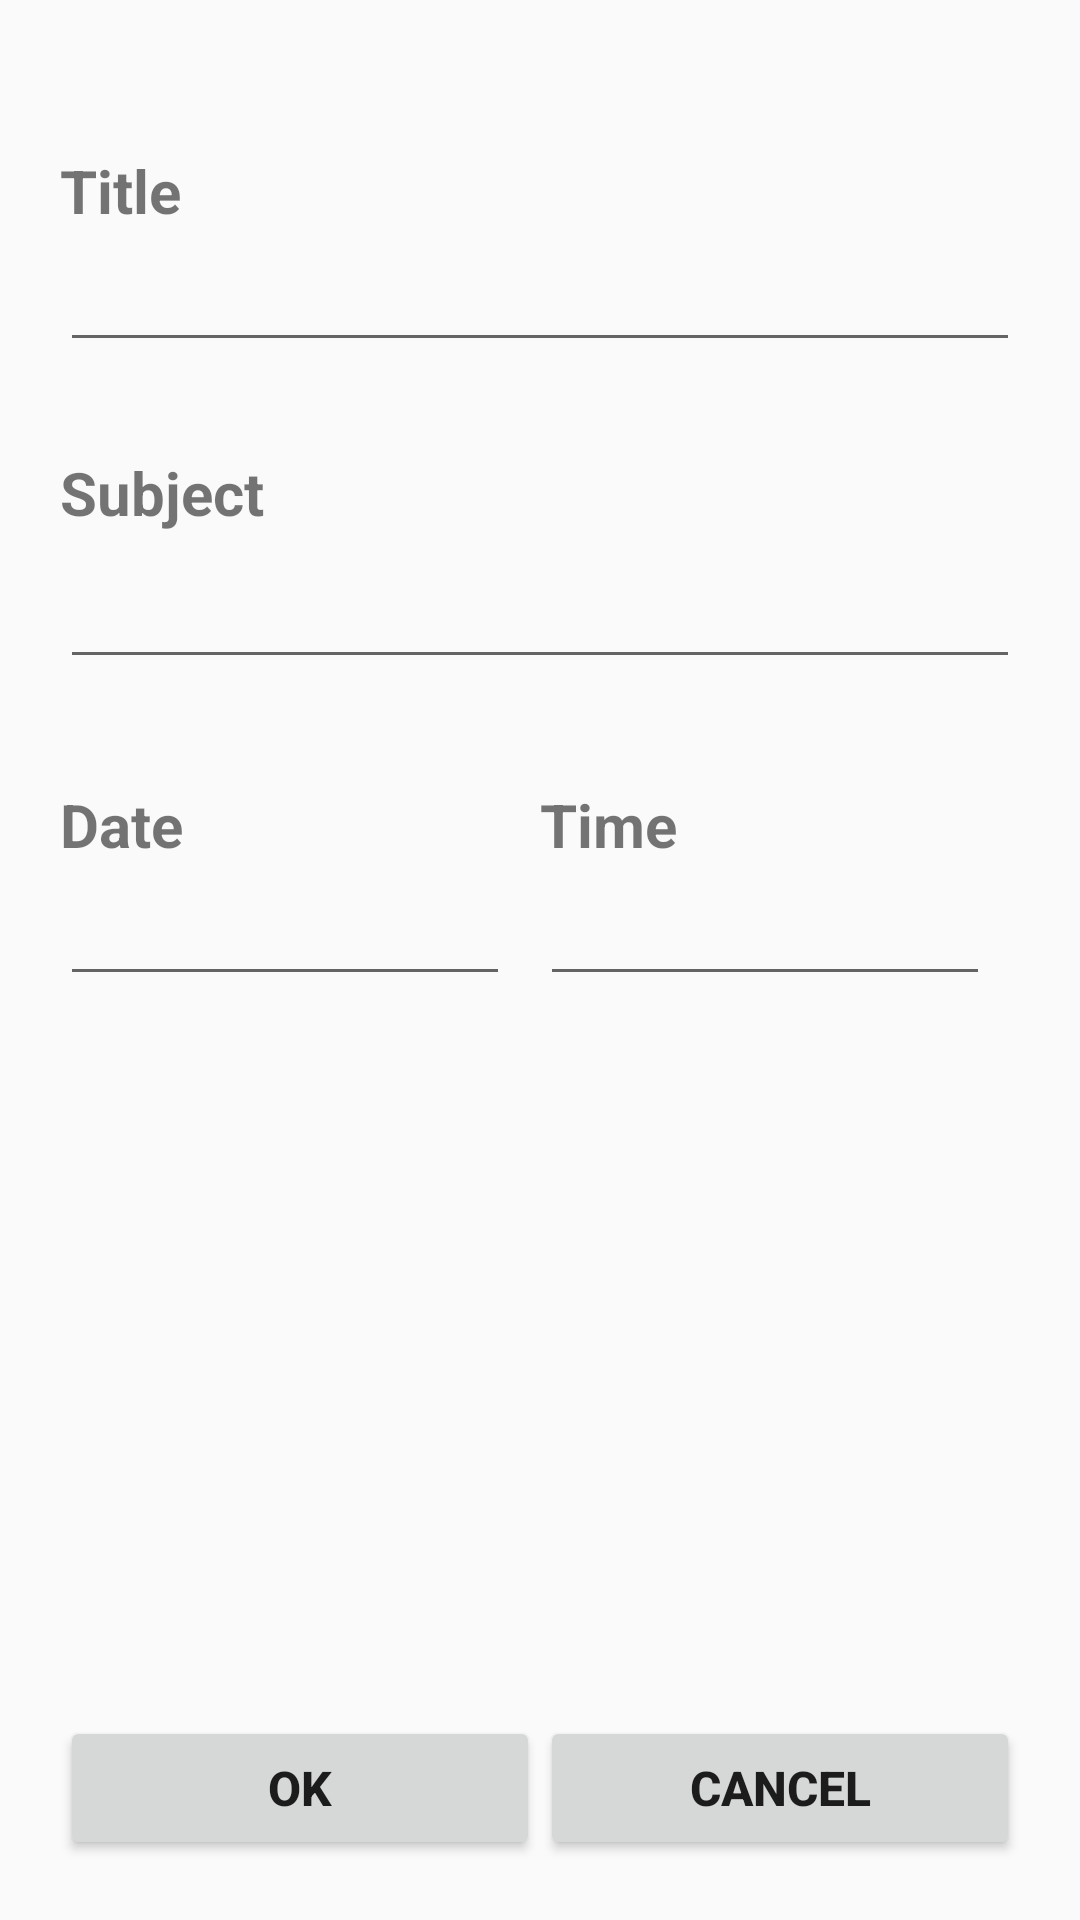

Reconstruct the res/layout file that produces this screen, plus the resources it refers to.
<!-- AndroidManifest.xml: application theme AppTheme -->
<!-- res/layout/activity_add_exam.xml -->
<?xml version="1.0" encoding="utf-8"?>
<LinearLayout xmlns:android="http://schemas.android.com/apk/res/android"
    android:layout_width="match_parent"
    android:layout_height="match_parent"
    android:orientation="vertical"
    android:padding="20dp">

    <TextView
        android:layout_width="match_parent"
        android:layout_height="wrap_content"
        android:layout_marginTop="10dp"
        android:paddingTop="20dp"
        android:text="Title"
        android:textSize="20sp" />

    <EditText
        android:id="@+id/ExamName"
        android:layout_width="match_parent"
        android:layout_height="wrap_content"
        android:layout_marginTop="5dp"
        android:inputType="text" />

    <TextView
        android:layout_width="match_parent"
        android:layout_height="wrap_content"
        android:layout_marginTop="10dp"
        android:paddingTop="20dp"
        android:text="Subject"
        android:textSize="20sp" />

    <EditText
        android:id="@+id/SubjectName"
        android:layout_width="match_parent"
        android:layout_height="wrap_content"
        android:layout_marginTop="10dp"
        android:inputType="text" />

    <LinearLayout
        android:layout_marginTop="20dp"
        android:layout_width="wrap_content"
        android:layout_height="wrap_content"
        android:orientation="horizontal">

        <LinearLayout
            android:layout_width="wrap_content"
            android:layout_height="wrap_content"
            android:orientation="vertical">


            <TextView
                android:layout_width="match_parent"
                android:layout_height="wrap_content"
                android:layout_marginTop="15dp"
                android:text="Date"
                android:textSize="20sp" />


            <EditText
                android:id="@+id/ExamDatePick"
                android:layout_width="150dp"
                android:layout_height="wrap_content"
                android:layout_marginTop="5dp"
                android:focusable="false"
                android:onClick="ExamDate" />
        </LinearLayout>


        <LinearLayout
            android:layout_width="wrap_content"
            android:layout_height="wrap_content"
            android:orientation="vertical">

            <TextView
                android:layout_width="match_parent"
                android:layout_height="wrap_content"
                android:layout_marginLeft="10dp"
                android:layout_marginTop="15dp"
                android:text="Time"
                android:textSize="20sp" />


            <EditText
                android:id="@+id/ExamTimePick"
                android:layout_width="150dp"
                android:layout_height="wrap_content"
                android:layout_marginLeft="10dp"
                android:layout_marginTop="5dp"
                android:focusable="false"
                android:onClick="ExamTime" />
        </LinearLayout>
    </LinearLayout>


    <LinearLayout
        android:layout_width="match_parent"
        android:layout_height="wrap_content"
        android:layout_gravity="bottom"
        android:layout_weight="1"
        android:orientation="horizontal"
        android:weightSum="2">

        <Button
            android:layout_width="match_parent"
            android:layout_height="wrap_content"
            android:layout_gravity="bottom"
            android:layout_weight="1"
            android:onClick="onClickOk"
            android:text="ok" />

        <Button
            android:layout_width="match_parent"
            android:layout_height="wrap_content"
            android:layout_gravity="bottom"
            android:layout_weight="1"
            android:onClick="onClickCancel"
            android:text="Cancel" />

    </LinearLayout>


</LinearLayout>
<!-- resources referenced by this layout -->
<resources>
  <style name="AppTheme" parent="Theme.AppCompat.Light.DarkActionBar">
          
          <item name="colorPrimary">@color/colorPrimary</item>
          <item name="colorPrimaryDark">@color/colorPrimaryDark</item>
          <item name="colorAccent">@color/colorAccent</item>
          <item name="android:textSize">16sp</item>
          <item name="android:textStyle">bold</item>
      </style>
  <color name="colorPrimary">#3F51B5</color>
  <color name="colorPrimaryDark">#303F9F</color>
  <color name="colorAccent">#3989f8</color>
</resources>
